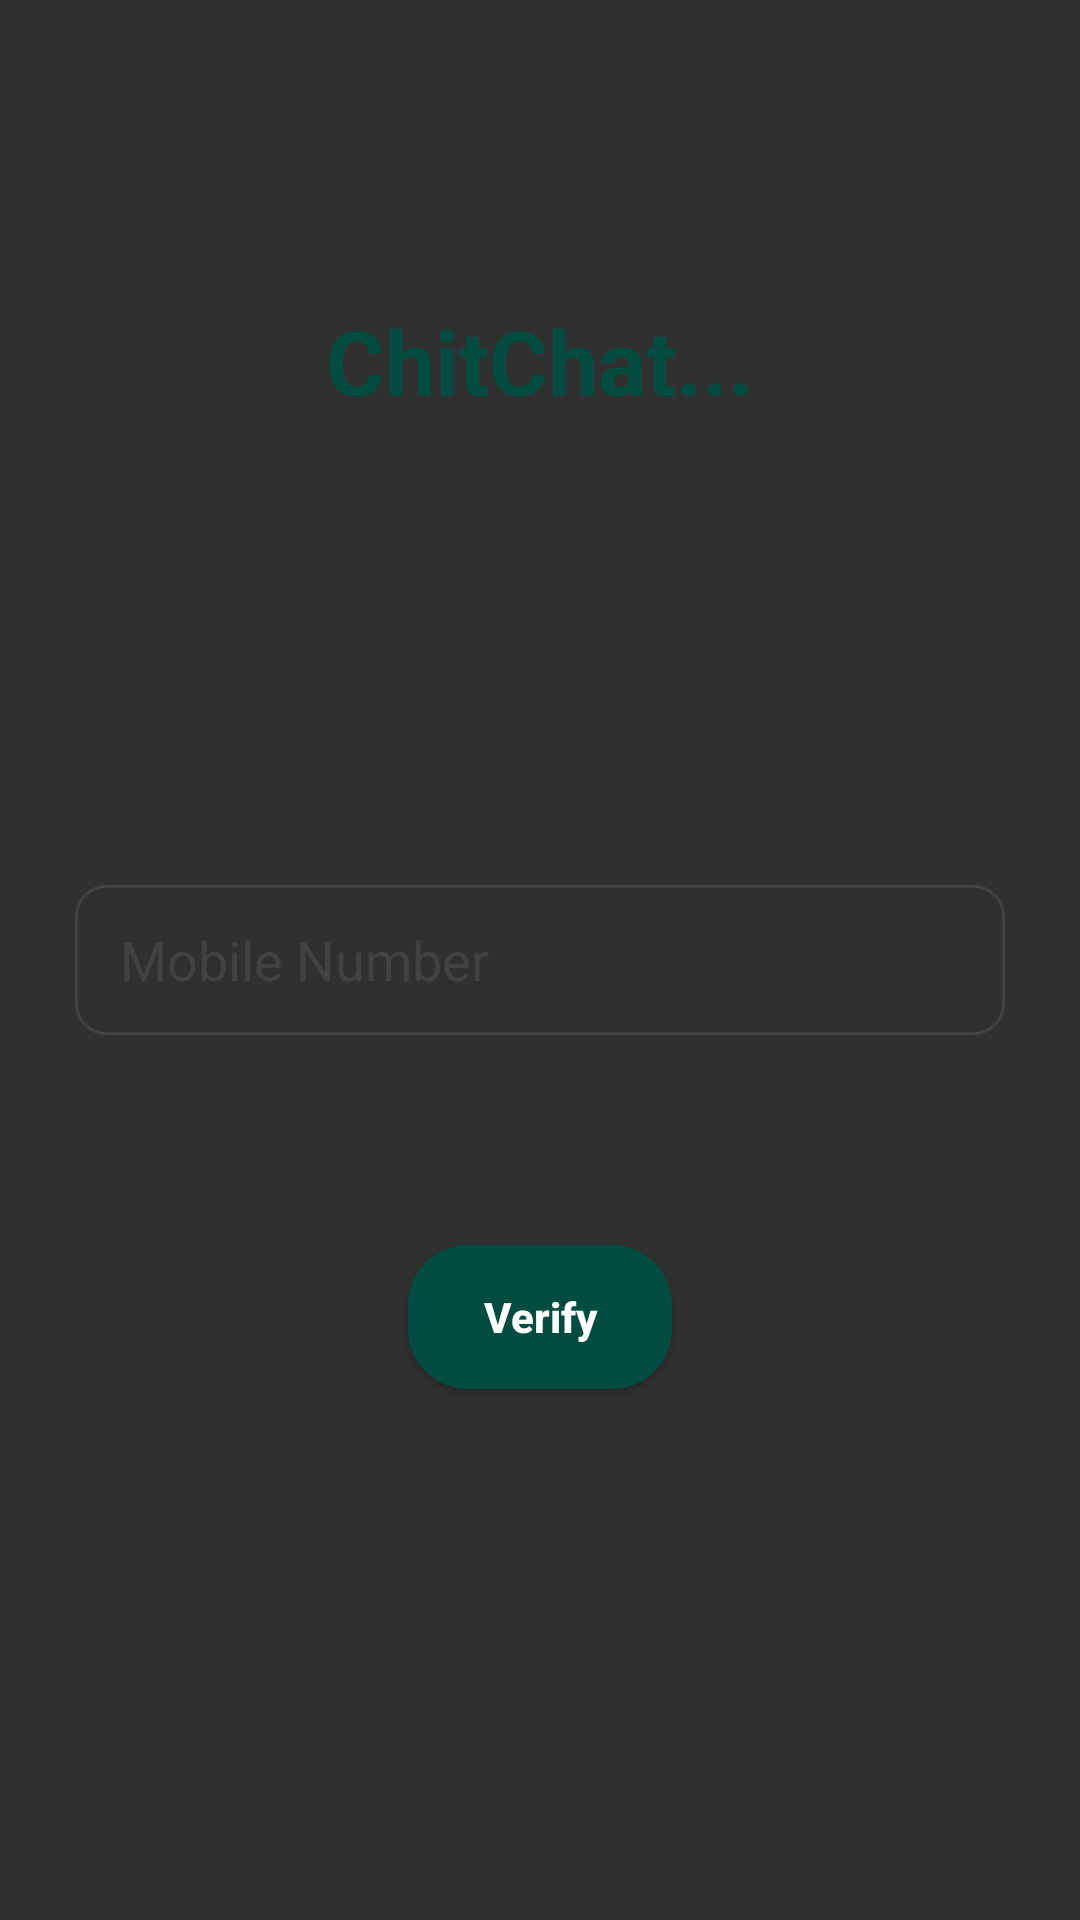

Write the Android layout XML for this screen, with the resource values it uses.
<!-- AndroidManifest.xml: activity theme Theme.AppCompat.NoActionBar -->
<!-- res/layout/activity_signup.xml -->
<?xml version="1.0" encoding="utf-8"?>
<RelativeLayout xmlns:android="http://schemas.android.com/apk/res/android"
    xmlns:app="http://schemas.android.com/apk/res-auto"
    xmlns:tools="http://schemas.android.com/tools"
    android:layout_width="match_parent"
    android:layout_height="match_parent"
    android:background="@drawable/login_background"
    tools:context=".SignUp.SignupActivity">

    <TextView
        android:id="@+id/signupTextLogo"
        android:layout_width="wrap_content"
        android:layout_height="wrap_content"
        android:text="@string/AppName"
        android:textStyle="bold"
        android:textSize="30sp"
        android:textColor="@color/teal_900"
        android:layout_centerHorizontal="true"
        android:layout_marginTop="100dp"/>


    <EditText
        android:id="@+id/signupEditTextPhone"
        android:layout_width="match_parent"
        android:layout_centerInParent="true"
        android:layout_height="50dp"
        android:layout_marginHorizontal="25dp"
        android:hint="@string/mobile"
        android:layout_marginTop="30dp"
        android:textColorHint="@color/grey_800"
        android:background="@drawable/edit_text_background"
        android:paddingStart="15dp"
        android:inputType="number"
        android:textColor="@color/grey_800"
        />
    <Button
        android:id="@+id/signupSignupButton"
        android:layout_width="wrap_content"
        android:layout_height="wrap_content"
        android:background="@drawable/login_button"
        android:layout_below="@+id/signupEditTextPhone"
        android:layout_centerHorizontal="true"
        android:layout_marginTop="70dp"
        android:text="Verify"
        android:textColor="@color/white"
        android:textStyle="bold"
        android:textAllCaps="false"
        />
</RelativeLayout>
<!-- resources referenced by this layout -->
<resources>
  <color name="grey_800">#424242</color>
  <color name="teal_900">#004D40</color>
  <color name="white">#FFFFFFFF</color>
  <!-- drawable edit_text_background (drawable) -->
  <?xml version="1.0" encoding="utf-8"?>
  <shape xmlns:android="http://schemas.android.com/apk/res/android">
  
      <corners android:radius="10dp"/>
      <stroke android:color="@color/grey_800" android:width="1dp"/>
  
  
  </shape>
  <!-- drawable login_button (drawable) -->
  <?xml version="1.0" encoding="utf-8"?>
  <shape xmlns:android="http://schemas.android.com/apk/res/android">
  <solid android:color="@color/teal_900"/>
      <corners
          android:radius="20dp"
          />
  </shape>
  <string name="AppName">ChitChat...</string>
  <string name="mobile">Mobile Number</string>
</resources>
